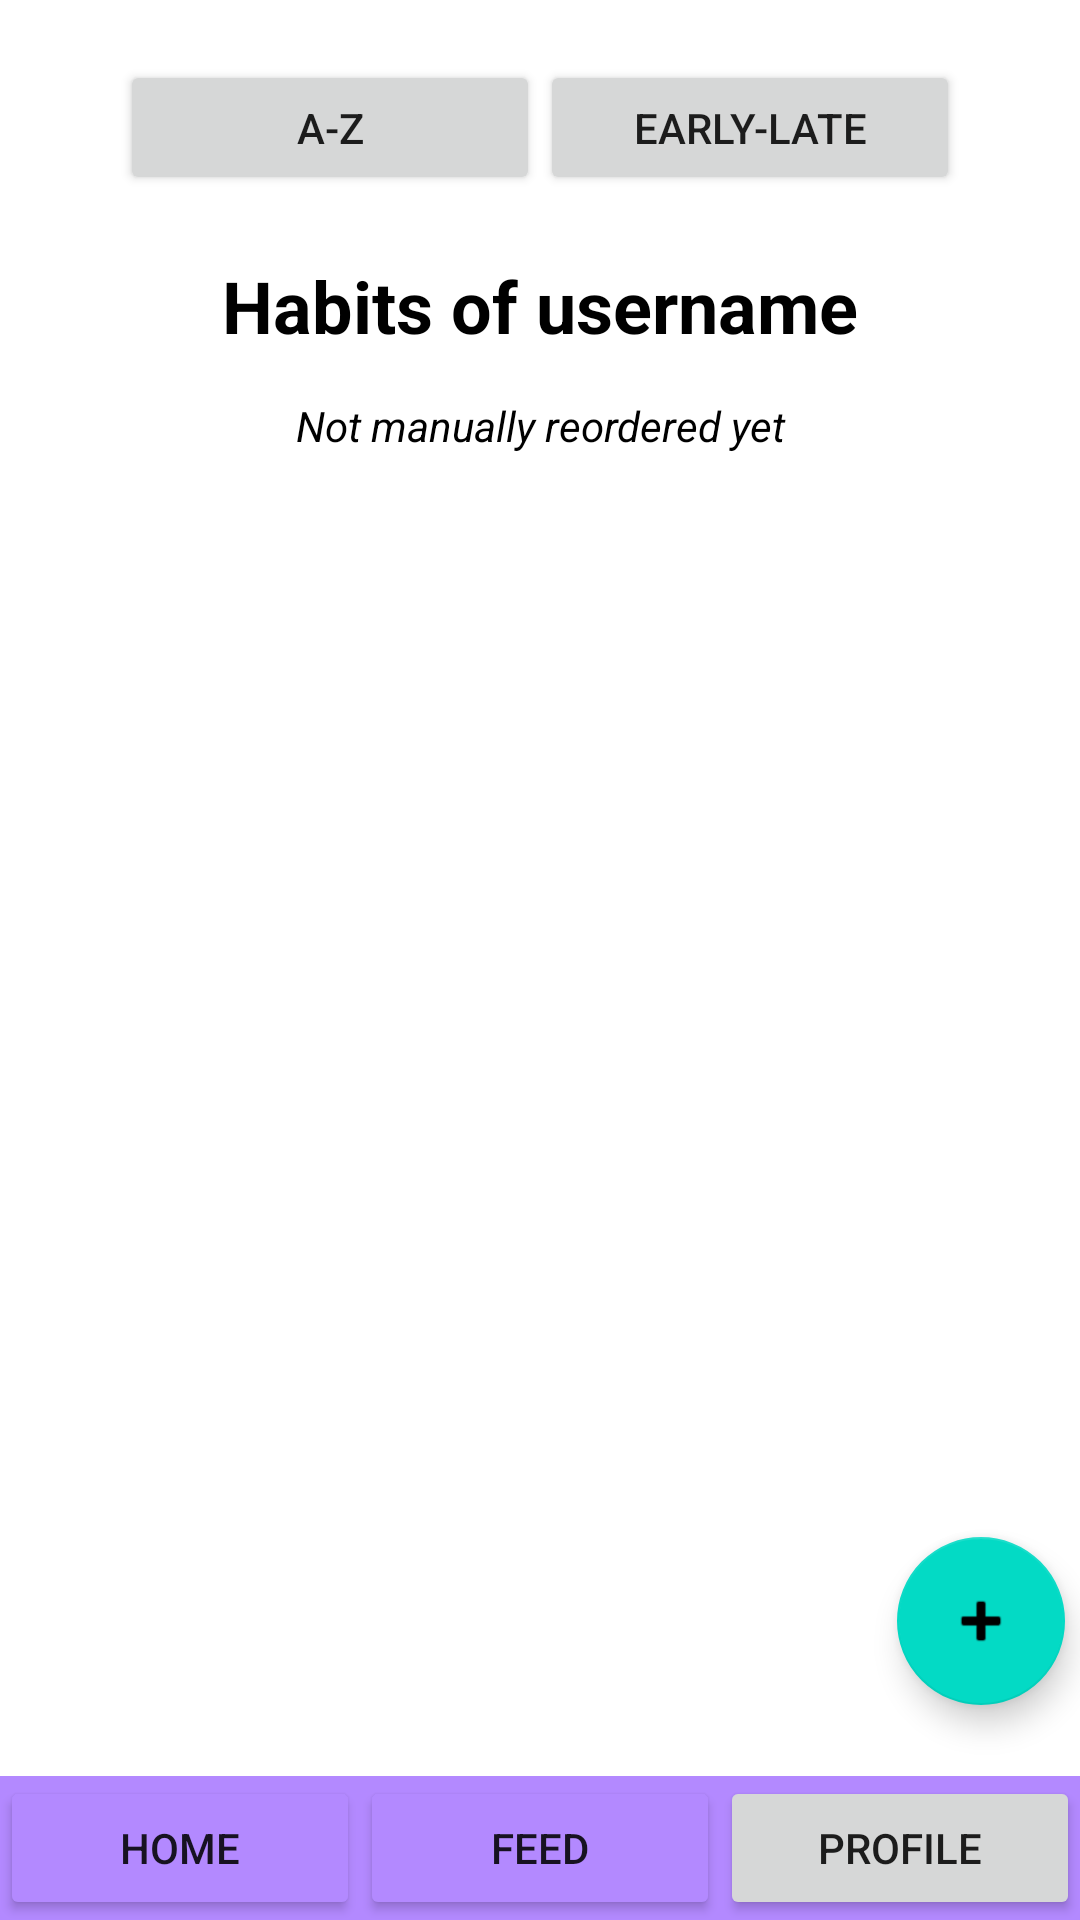

The Android layout XML behind this screen, and the referenced resources:
<!-- AndroidManifest.xml: application theme Theme.HabitAssist -->
<!-- res/layout/activity_profile.xml -->
<?xml version="1.0" encoding="utf-8"?>
<androidx.constraintlayout.widget.ConstraintLayout xmlns:android="http://schemas.android.com/apk/res/android"
    xmlns:app="http://schemas.android.com/apk/res-auto"
    xmlns:tools="http://schemas.android.com/tools"
    android:id="@+id/container"
    android:layout_width="match_parent"
    android:layout_height="match_parent">



    <Button
        android:id="@+id/logout_button"
        android:layout_width="361dp"
        android:layout_height="55dp"
        android:layout_marginTop="16dp"
        android:backgroundTint="#FF0202"
        android:onClick="Logout"
        android:text="Logout"
        android:visibility="gone"
        android:textColor="#FFFFFF"
        app:layout_constraintEnd_toEndOf="parent"
        app:layout_constraintHorizontal_bias="0.68"
        app:layout_constraintTop_toTopOf="parent"
        app:layout_constraintStart_toStartOf="parent"/>

    <TextView
        android:id="@+id/username"
        android:layout_width="match_parent"
        android:layout_height="50dp"
        android:layout_marginTop="12dp"
        android:gravity="center_horizontal|center_vertical"
        android:text="Habits of username"
        android:textColor="#000000"
        android:textSize="24dp"
        android:textStyle="bold"
        app:layout_constraintEnd_toEndOf="parent"
        app:layout_constraintStart_toStartOf="parent"
        app:layout_constraintTop_toBottomOf="@id/AtoZ" />

    <TextView
        android:id="@+id/sortedby"
        android:layout_width="match_parent"
        android:layout_height="30dp"
        android:gravity="center_horizontal|center_vertical"
        android:text="Not manually reordered yet"
        android:textColor="#000000"
        android:textSize="14dp"
        android:textStyle="italic"
        app:layout_constraintEnd_toEndOf="parent"
        app:layout_constraintHorizontal_bias="0.0"
        app:layout_constraintStart_toStartOf="parent"
        app:layout_constraintTop_toBottomOf="@id/username" />

    <ListView
        android:id="@+id/profile_listview"
        android:layout_width="359dp"
        android:layout_height="530dp"
        app:layout_constraintBottom_toBottomOf="parent"
        app:layout_constraintEnd_toEndOf="parent"
        app:layout_constraintStart_toStartOf="parent"
        app:layout_constraintTop_toBottomOf="@+id/sortedby"
        app:layout_constraintVertical_bias="0.0" />

    <com.google.android.material.floatingactionbutton.FloatingActionButton
        android:id="@+id/add_habit_button"
        android:layout_width="wrap_content"
        android:layout_height="wrap_content"
        android:layout_gravity="bottom|right"
        android:layout_margin="5dp"
        android:layout_marginEnd="32dp"
        android:clickable="true"
        android:onClick="addHabitButtonClickHandler"
        app:layout_constraintBottom_toBottomOf="parent"
        app:layout_constraintEnd_toEndOf="parent"
        app:layout_constraintTop_toTopOf="parent"
        app:layout_constraintVertical_bias="0.884"
        app:srcCompat="@android:drawable/ic_input_add" />

    <Button
        android:id="@+id/AtoZ"
        android:layout_width="140dp"
        android:layout_height="45dp"
        android:layout_marginStart="40dp"
        android:layout_marginTop="20dp"
        android:onClick="AlphabeticalOrder"
        android:text="A-Z"
        app:layout_constraintStart_toStartOf="parent"
        app:layout_constraintTop_toBottomOf="@+id/logout_button" />

    <Button
        android:id="@+id/StartDate"
        android:layout_width="140dp"
        android:layout_height="45dp"
        android:layout_marginTop="20dp"
        android:layout_marginEnd="40dp"
        android:text="Early-late"
        android:onClick="TimeOrder"
        app:layout_constraintEnd_toEndOf="parent"
        app:layout_constraintTop_toBottomOf="@+id/logout_button" />

    <LinearLayout
        android:id="@+id/bottom_bar"
        android:layout_width="match_parent"
        android:layout_height="wrap_content"
        android:background="#B389FF"
        app:layout_constraintBottom_toBottomOf="parent">

        <Button
            android:id="@+id/home_button"
            android:layout_width="wrap_content"
            android:layout_height="wrap_content"
            android:layout_weight="1"
            android:backgroundTint="#B389FF"
            android:insetTop="0dp"
            android:insetBottom="0dp"
            android:onClick="HomeButton"
            android:text="Home" />

        <Button
            android:id="@+id/feed_button"
            android:layout_width="wrap_content"
            android:layout_height="match_parent"
            android:layout_weight="1"
            android:backgroundTint="#B389FF"
            android:insetTop="0dp"
            android:insetBottom="0dp"
            android:onClick="FeedButton"
            android:text="Feed" />

        <Button
            android:id="@+id/profile_button"
            android:layout_width="wrap_content"
            android:layout_height="match_parent"
            android:layout_weight="1"
            android:insetTop="0dp"
            android:insetBottom="0dp"
            android:text="Profile"/>

    </LinearLayout>


</androidx.constraintlayout.widget.ConstraintLayout>
<!-- resources referenced by this layout -->
<resources>
  <style name="Theme.HabitAssist" parent="Theme.MaterialComponents.DayNight.DarkActionBar">
          
          <item name="colorPrimary">@color/purple_500</item>
          <item name="colorPrimaryVariant">@color/purple_700</item>
          <item name="colorOnPrimary">@color/white</item>
          
          <item name="colorSecondary">@color/teal_200</item>
          <item name="colorSecondaryVariant">@color/teal_700</item>
          <item name="colorOnSecondary">@color/black</item>
          
          <item name="android:statusBarColor" tools:targetApi="l">?attr/colorPrimaryVariant</item>
          
      </style>
  <!-- not gathered from this repository: default colours our renderer supplied (Android Studio template values) -->
  <color name="purple_500">#FF6200EE</color>
  <color name="purple_700">#FF3700B3</color>
  <color name="teal_200">#FF03DAC5</color>
  <color name="teal_700">#FF018786</color>
  <color name="black">#FF000000</color>
  <color name="white">#FFFFFFFF</color>
</resources>
